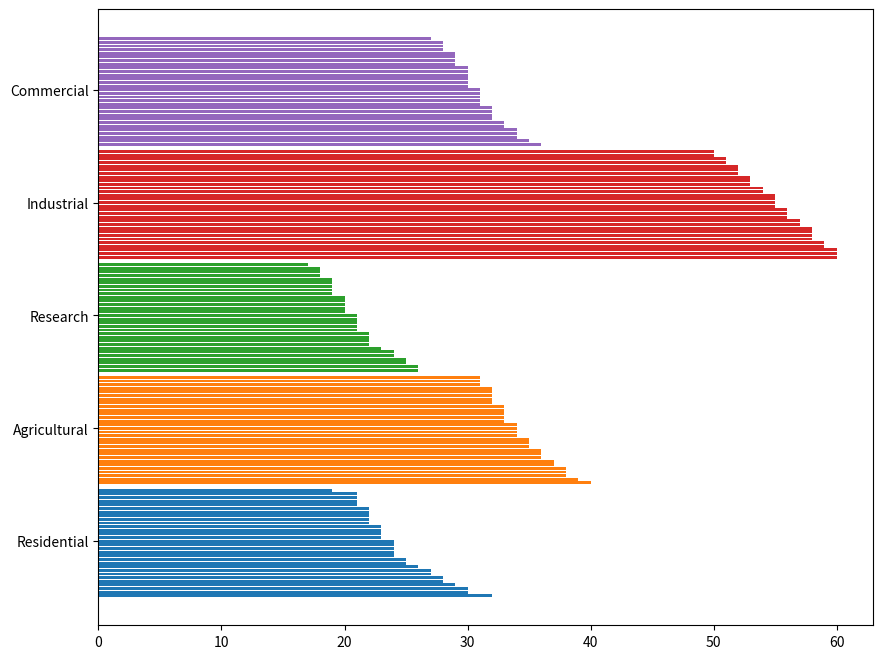

Recreate this plot in Python.
import matplotlib.pyplot as plt
import numpy as np

# Data representing daily energy consumption (in terajoules) over a month for each sector
residential = sorted([22, 24, 19, 30, 25, 21, 23, 22, 24, 23, 21, 26, 22, 27, 24, 24, 29, 21, 28, 32, 25, 23, 21, 22, 30, 23, 28, 27, 24, 22], reverse=True)
agricultural = sorted([33, 32, 31, 34, 35, 38, 37, 34, 36, 33, 35, 32, 33, 38, 31, 39, 40, 34, 36, 37, 38, 32, 33, 36, 31, 35, 32, 34, 33, 32], reverse=True)
research = sorted([22, 19, 20, 21, 18, 17, 18, 19, 25, 20, 22, 24, 23, 26, 21, 21, 21, 22, 20, 19, 25, 24, 19, 22, 26, 20, 21, 18, 20, 19], reverse=True)
industrial = sorted([53, 55, 56, 52, 53, 52, 60, 58, 57, 56, 54, 58, 53, 50, 51, 51, 55, 60, 54, 57, 58, 60, 59, 58, 59, 55, 50, 52, 55, 56], reverse=True)
commercial = sorted([31, 29, 30, 34, 28, 32, 33, 30, 30, 29, 31, 28, 27, 35, 31, 32, 31, 34, 36, 30, 33, 32, 29, 30, 29, 32, 34, 28, 31, 30], reverse=True)

# Sector labels
sectors = ["Residential", "Agricultural", "Research", "Industrial", "Commercial"]
data = [residential, agricultural, research, industrial, commercial]

fig, ax = plt.subplots(figsize=(10, 8))

# Bar chart
for i, sector_data in enumerate(data):
    ax.barh(np.arange(len(sector_data)) + i * (len(sector_data) + 1), sector_data)

ax.set_yticks([(len(residential) / 2) + (i * (len(residential) + 1)) for i in range(len(sectors))])
ax.set_yticklabels(sectors)

# Display the plot
plt.show()
